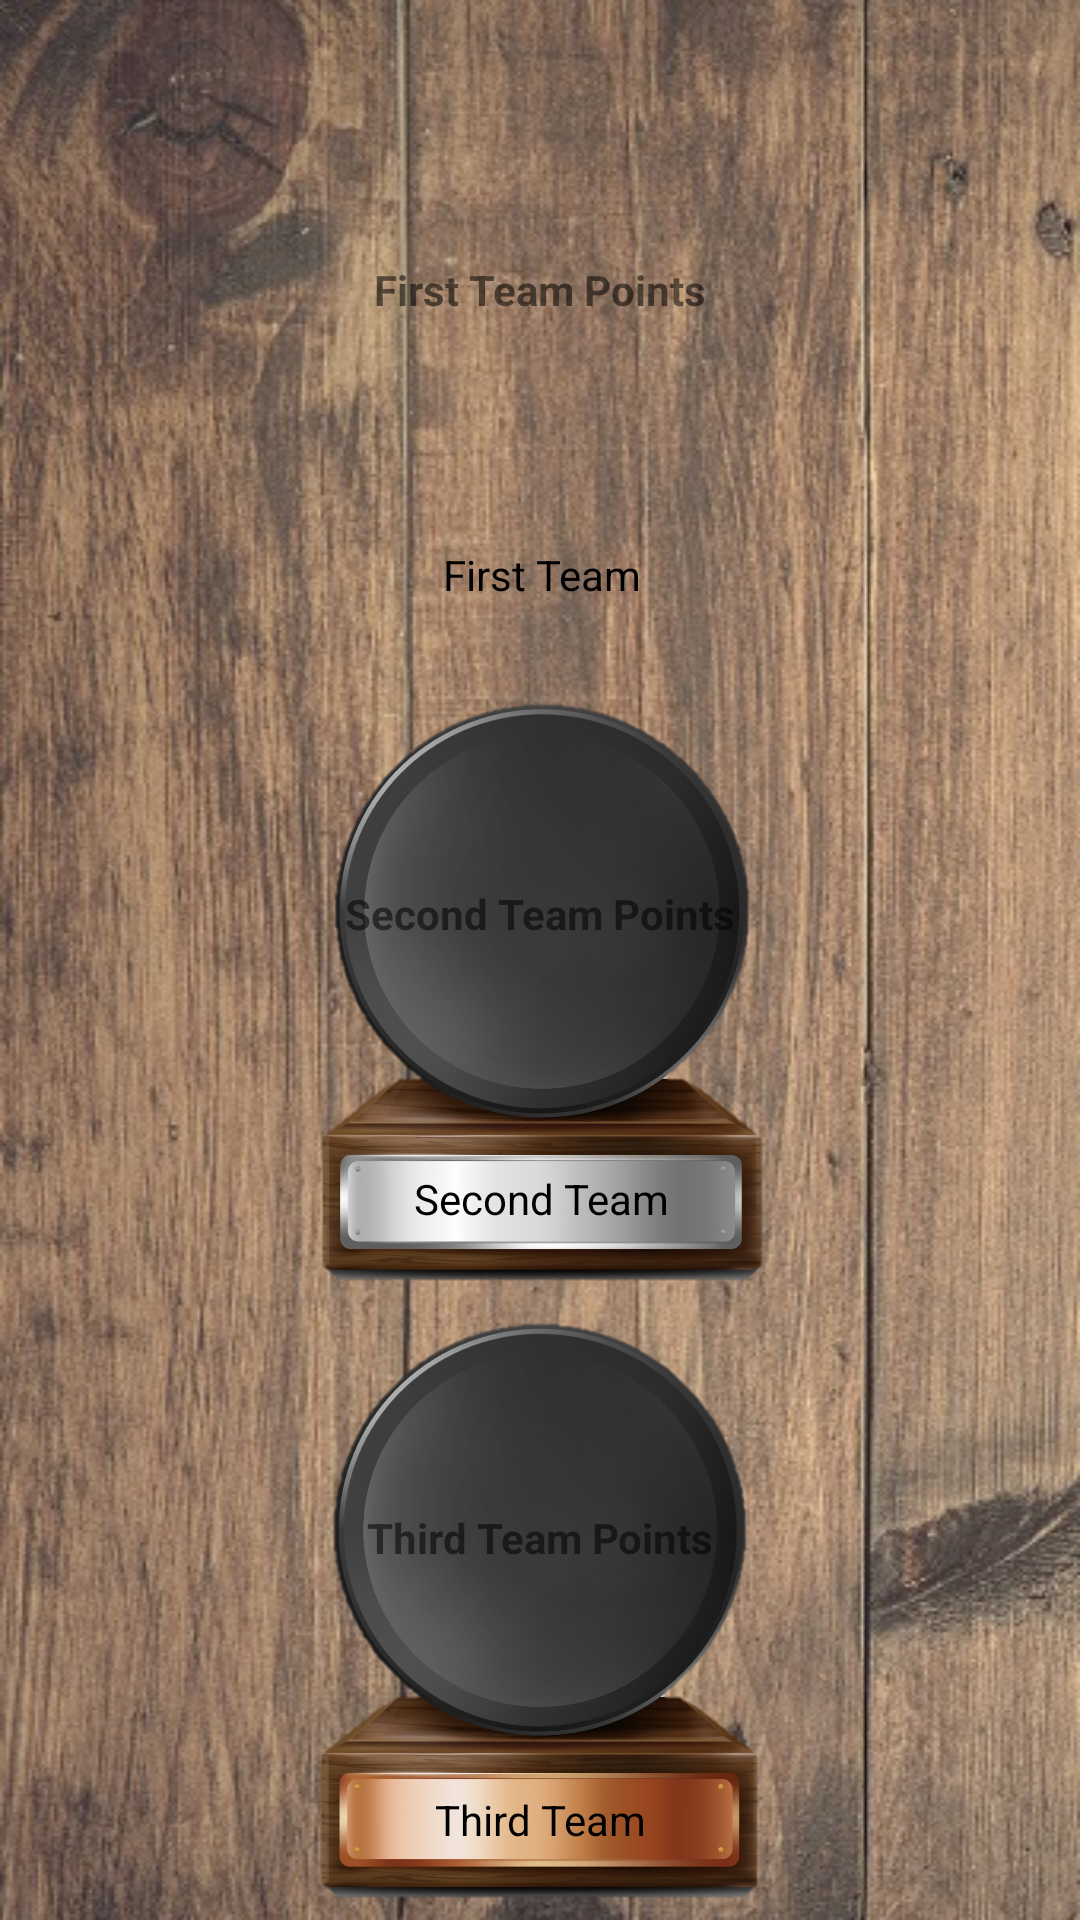

This screen was rendered from an Android layout file. Write that file and the resources it references.
<!-- AndroidManifest.xml: application theme Theme.LoginAndSignUp -->
<!-- res/layout/fragment_beer_pong.xml -->
<?xml version="1.0" encoding="utf-8"?>
<FrameLayout xmlns:android="http://schemas.android.com/apk/res/android"
    xmlns:app="http://schemas.android.com/apk/res-auto"
    xmlns:tools="http://schemas.android.com/tools"
    android:layout_width="match_parent"
    android:layout_height="match_parent"
    android:background="@drawable/holz_hintergrund"
    tools:context=".ui.gallery.BeerPongFragment">

    <androidx.constraintlayout.widget.ConstraintLayout
        android:layout_width="match_parent"
        android:layout_height="match_parent">

        <ImageView
            android:id="@+id/firstPlaceView"
            android:layout_width="260dp"
            android:layout_height="200dp"
            android:src="@drawable/first_place"
            app:layout_constraintBottom_toBottomOf="parent"
            app:layout_constraintEnd_toEndOf="parent"
            app:layout_constraintHorizontal_bias="0.5"
            app:layout_constraintStart_toStartOf="parent"
            app:layout_constraintTop_toTopOf="parent"
            app:layout_constraintVertical_bias="0.05" />

        <ImageView
            android:id="@+id/secondPlaceView"
            android:layout_width="260dp"
            android:layout_height="200dp"
            android:layout_marginTop="208dp"
            android:src="@drawable/second_place"
            app:layout_constraintEnd_toEndOf="parent"
            app:layout_constraintHorizontal_bias="0.5"
            app:layout_constraintStart_toStartOf="parent"
            app:layout_constraintTop_toTopOf="@+id/firstPlaceView" />

        <ImageView
            android:id="@+id/thirdPlaceView"
            android:layout_width="260dp"
            android:layout_height="200dp"
            android:layout_marginTop="208dp"
            android:src="@drawable/third_place"
            app:layout_constraintEnd_toEndOf="parent"
            app:layout_constraintHorizontal_bias="0.5"
            app:layout_constraintStart_toStartOf="parent"
            app:layout_constraintTop_toTopOf="@+id/secondPlaceView" />


        <TextView
            android:id="@+id/firstTeam"
            android:layout_width="wrap_content"
            android:layout_height="wrap_content"
            android:layout_marginTop="160dp"
            android:text="@string/firstTeam"
            android:textColor="@color/black"
            app:layout_constraintEnd_toEndOf="parent"
            app:layout_constraintHorizontal_bias="0.502"
            app:layout_constraintStart_toStartOf="parent"
            app:layout_constraintTop_toTopOf="@+id/firstPlaceView" />

        <TextView
            android:id="@+id/firstTeamPoints"
            android:layout_width="wrap_content"
            android:layout_height="wrap_content"
            android:layout_marginTop="65dp"
            android:text="@string/firstTeamPoints"
            android:textStyle="bold"
            app:layout_constraintEnd_toEndOf="parent"
            app:layout_constraintHorizontal_bias="0.5"
            app:layout_constraintStart_toStartOf="parent"
            app:layout_constraintTop_toTopOf="@+id/firstPlaceView" />

        <TextView
            android:id="@+id/secondTeam"
            android:layout_width="wrap_content"
            android:layout_height="wrap_content"

            android:layout_marginTop="160dp"
            android:text="@string/secondTeam"
            android:textColor="@color/black"
            app:layout_constraintEnd_toEndOf="parent"
            app:layout_constraintHorizontal_bias="0.502"
            app:layout_constraintStart_toStartOf="parent"
            app:layout_constraintTop_toTopOf="@+id/secondPlaceView" />

        <TextView
            android:id="@+id/secondTeamPoints"
            android:layout_width="wrap_content"
            android:layout_height="wrap_content"

            android:layout_marginTop="65dp"
            android:text="@string/secondTeamPoints"
            android:textStyle="bold"
            app:layout_constraintEnd_toEndOf="parent"
            app:layout_constraintHorizontal_bias="0.5"
            app:layout_constraintStart_toStartOf="parent"
            app:layout_constraintTop_toTopOf="@+id/secondPlaceView" />

        <TextView
            android:id="@+id/thirdTeam"
            android:layout_width="wrap_content"
            android:layout_height="wrap_content"
            android:layout_marginTop="159dp"
            android:text="@string/thirdTeam"
            android:textColor="@color/black"
            app:layout_constraintEnd_toEndOf="parent"
            app:layout_constraintHorizontal_bias="0.5"
            app:layout_constraintStart_toStartOf="parent"
            app:layout_constraintTop_toTopOf="@+id/thirdPlaceView" />

        <TextView
            android:id="@+id/thirdTeamPoints"
            android:layout_width="wrap_content"
            android:layout_height="wrap_content"
            android:layout_marginTop="65dp"
            android:text="@string/thirdTeamPoints"
            android:textStyle="bold"
            app:layout_constraintEnd_toEndOf="parent"
            app:layout_constraintHorizontal_bias="0.5"
            app:layout_constraintStart_toStartOf="parent"
            app:layout_constraintTop_toTopOf="@+id/thirdPlaceView" />

    </androidx.constraintlayout.widget.ConstraintLayout>

</FrameLayout>
<!-- resources referenced by this layout -->
<resources>
  <color name="black">#FF000000</color>
  <!-- drawable holz_hintergrund: jpg bitmap (drawable, 120438 bytes) -->
  <!-- drawable second_place: png bitmap (drawable, 596777 bytes) -->
  <!-- drawable third_place: png bitmap (drawable, 560169 bytes) -->
  <string name="firstTeam">First Team</string>
  <string name="firstTeamPoints">First Team Points</string>
  <string name="secondTeam">Second Team</string>
  <string name="secondTeamPoints">Second Team Points</string>
  <string name="thirdTeam">Third Team</string>
  <string name="thirdTeamPoints">Third Team Points</string>
  <style name="Theme.LoginAndSignUp" parent="Theme.MaterialComponents.DayNight.NoActionBar">
          
          <item name="colorPrimary">@color/purple_500</item>
          <item name="colorPrimaryVariant">@color/purple_700</item>
          <item name="colorOnPrimary">@color/white</item>
          
          <item name="colorSecondary">#352B2B</item>
          <item name="colorSecondaryVariant">@color/buttonColor</item>
          <item name="colorOnSecondary">@color/black</item>
          
          <item name="android:statusBarColor" tools:targetApi="l">#000000</item>
          
      </style>
  <color name="purple_500">#FF6200EE</color>
  <color name="purple_700">#FF3700B3</color>
  <color name="white">#FFFFFFFF</color>
  <color name="buttonColor">#473A3A</color>
  
  
  
  
  
     /* loralwhite	#FFFAF0
      oldlace	#FDF5E6
      linen	#FAF0E6
      antiquewhite	#FAEBD7
      papayawhip	#FFEFD5
      wheat	#F5DEB3
      burlywood	#DEB887
      tan	#D2B48C
      cornsilk	#FFF8DC
      moccasin	#FFE4B5
      navajowhite	#FFDEAD
      blanchedalmond	#FFEBCD
      bisque	#FFE4C4
      peachpuff	#FFDAB9
      darkgoldenrod	#B8860B
      rosybrown	#BC8F8F
      sandybrown	#F4A460
      peru	#CD853F
      chocolate	#D2691E
      sienna	#A0522D
      saddlebrown	#8B4513
      brown	#A52A2A
      maroon	#800000*/
</resources>
